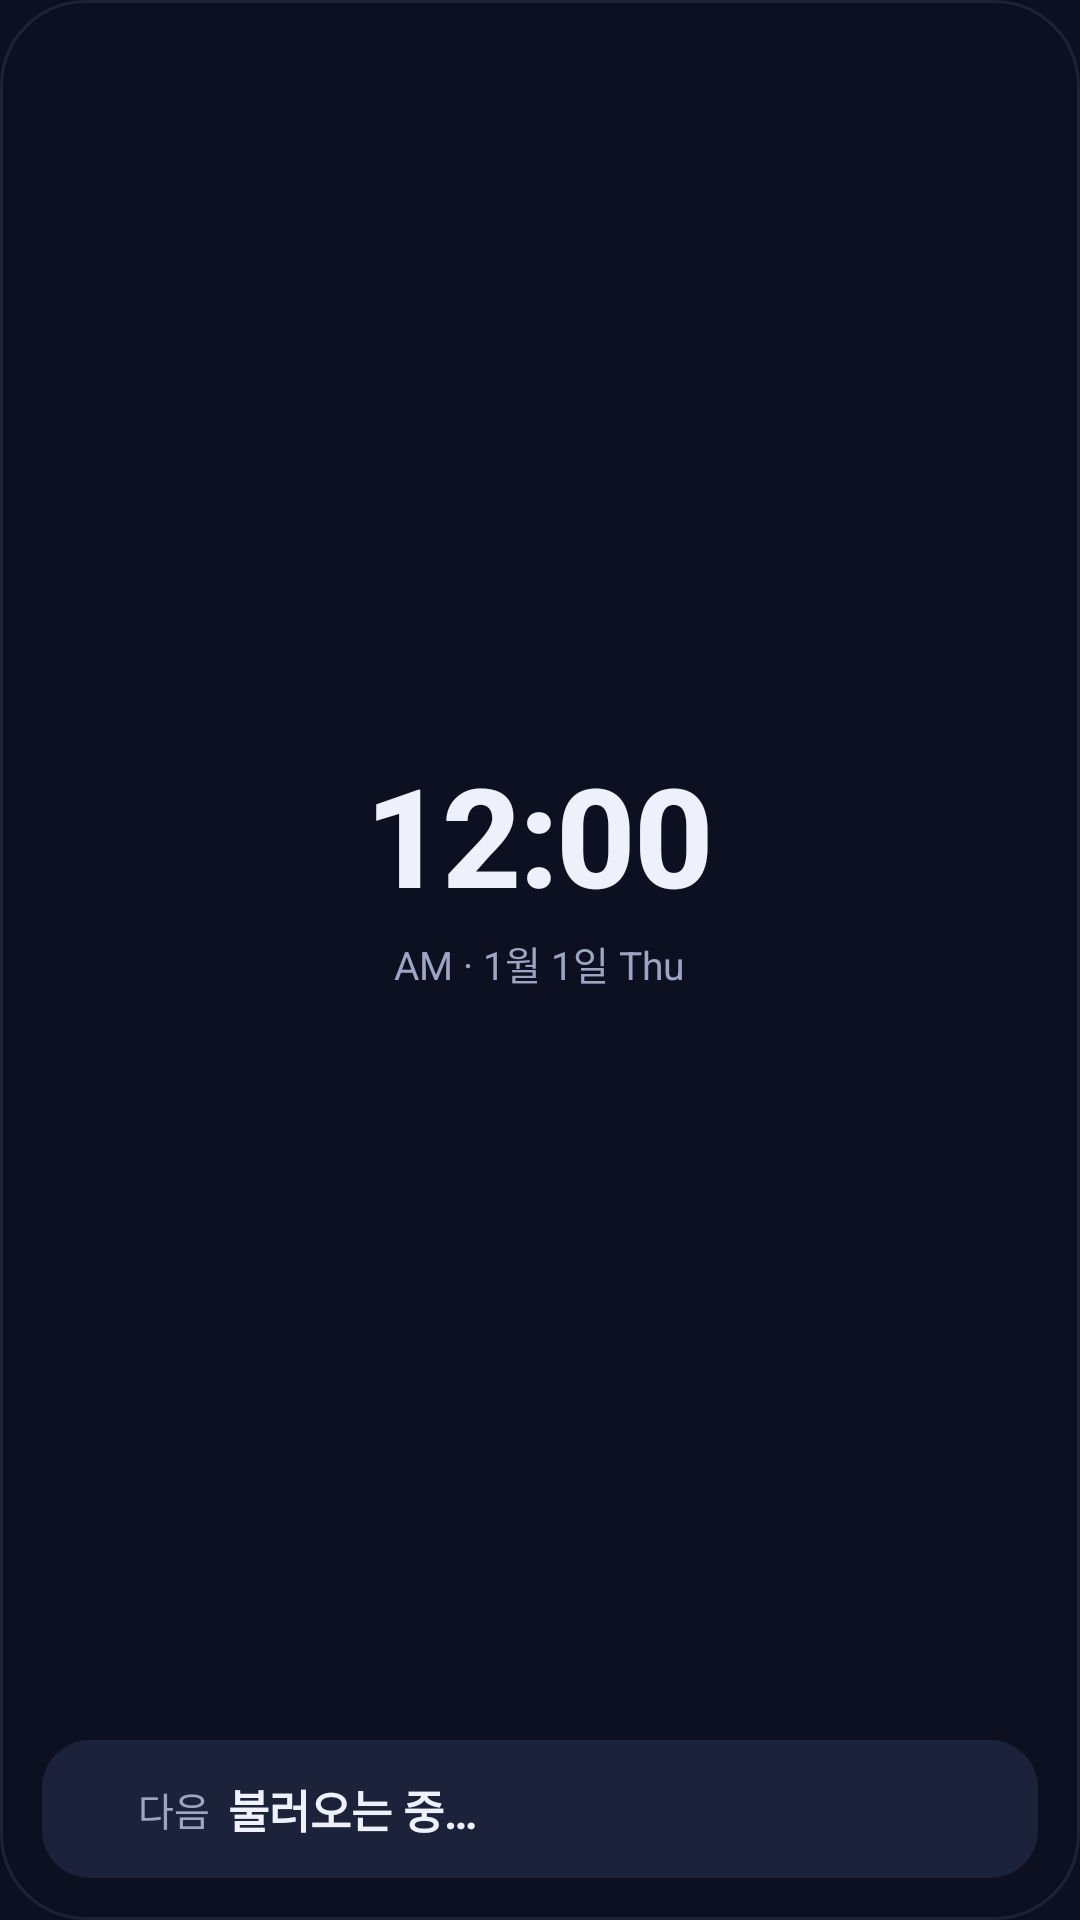

Produce the Android XML layout that renders to this screen, including the resource entries it uses.
<!-- AndroidManifest.xml: application theme Theme.Planner -->
<!-- res/layout/widget_planner.xml -->
<?xml version="1.0" encoding="utf-8"?>
<FrameLayout xmlns:android="http://schemas.android.com/apk/res/android"
    android:id="@+id/widget_root"
    android:layout_width="match_parent"
    android:layout_height="match_parent"
    android:background="@drawable/widget_bg"
    android:clipToOutline="true"
    android:padding="14dp">

    <LinearLayout
        android:layout_width="match_parent"
        android:layout_height="match_parent"
        android:orientation="vertical">

        <FrameLayout
            android:layout_width="match_parent"
            android:layout_height="0dp"
            android:layout_weight="1">

            <ImageView
                android:id="@+id/ring"
                android:layout_width="match_parent"
                android:layout_height="match_parent"
                android:importantForAccessibility="no"
                android:scaleType="fitCenter" />

            <LinearLayout
                android:layout_width="wrap_content"
                android:layout_height="wrap_content"
                android:layout_gravity="center"
                android:gravity="center_horizontal"
                android:orientation="vertical">

                <TextClock
                    android:id="@+id/clock"
                    android:layout_width="wrap_content"
                    android:layout_height="wrap_content"
                    android:fontFamily="sans-serif-medium"
                    android:format12Hour="h:mm"
                    android:format24Hour="HH:mm"
                    android:includeFontPadding="false"
                    android:letterSpacing="-0.02"
                    android:textColor="@color/ink"
                    android:textSize="46dp"
                    android:textStyle="bold" />

                <TextClock
                    android:id="@+id/date"
                    android:layout_width="wrap_content"
                    android:layout_height="wrap_content"
                    android:layout_marginTop="4dp"
                    android:format12Hour="a · M월 d일 E"
                    android:format24Hour="M월 d일 E요일"
                    android:textColor="@color/muted"
                    android:textSize="13dp" />

                <TextView
                    android:id="@+id/all_day"
                    android:layout_width="wrap_content"
                    android:layout_height="wrap_content"
                    android:layout_marginTop="3dp"
                    android:ellipsize="end"
                    android:maxWidth="130dp"
                    android:maxLines="1"
                    android:textColor="@color/accent"
                    android:textSize="11dp"
                    android:visibility="gone" />

                
                <TextView
                    android:id="@+id/stale"
                    android:layout_width="wrap_content"
                    android:layout_height="wrap_content"
                    android:layout_marginTop="3dp"
                    android:maxLines="1"
                    android:textColor="@color/faint"
                    android:textSize="11dp"
                    android:visibility="gone" />
            </LinearLayout>
        </FrameLayout>

        <LinearLayout
            android:layout_width="match_parent"
            android:layout_height="46dp"
            android:layout_marginTop="10dp"
            android:background="@drawable/row_bg"
            android:gravity="center_vertical"
            android:orientation="horizontal"
            android:paddingStart="14dp"
            android:paddingEnd="14dp">

            <ImageView
                android:id="@+id/next_dot"
                android:layout_width="10dp"
                android:layout_height="10dp"
                android:layout_marginEnd="8dp"
                android:importantForAccessibility="no"
                android:src="@drawable/dot" />

            <TextView
                android:id="@+id/next_label"
                android:layout_width="wrap_content"
                android:layout_height="wrap_content"
                android:layout_marginEnd="6dp"
                android:text="@string/next_label"
                android:textColor="@color/muted"
                android:textSize="13dp" />

            <TextView
                android:id="@+id/next_title"
                android:layout_width="0dp"
                android:layout_height="wrap_content"
                android:layout_weight="1"
                android:ellipsize="end"
                android:maxLines="1"
                android:text="@string/loading"
                android:textColor="@color/ink"
                android:textSize="15dp"
                android:textStyle="bold" />

            <TextView
                android:id="@+id/next_time"
                android:layout_width="wrap_content"
                android:layout_height="wrap_content"
                android:layout_marginStart="10dp"
                android:fontFeatureSettings="tnum"
                android:maxLines="1"
                android:textColor="@color/ink"
                android:textSize="15dp" />
        </LinearLayout>
    </LinearLayout>
</FrameLayout>
<!-- resources referenced by this layout -->
<resources>
  <color name="accent">#A3AFFF</color>
  <color name="faint">#676E8F</color>
  <color name="ink">#EEF0FB</color>
  <color name="muted">#9EA5C3</color>
  <!-- drawable row_bg (drawable) -->
  <?xml version="1.0" encoding="utf-8"?>
  <shape xmlns:android="http://schemas.android.com/apk/res/android" android:shape="rectangle">
      <solid android:color="@color/panel_2" />
      <corners android:radius="16dp" />
  </shape>
  <!-- drawable widget_bg (drawable) -->
  <?xml version="1.0" encoding="utf-8"?>
  <shape xmlns:android="http://schemas.android.com/apk/res/android" android:shape="rectangle">
      <solid android:color="@color/bg" />
      <corners android:radius="@dimen/widget_radius" />
      <stroke android:width="1dp" android:color="#14FFFFFF" />
  </shape>
  <string name="loading">불러오는 중…</string>
  <string name="next_label">다음</string>
  <style name="Theme.Planner" parent="android:Theme.Material.NoActionBar">
          <item name="android:colorBackground">@color/bg</item>
          <item name="android:windowBackground">@color/bg</item>
          <item name="android:statusBarColor">@color/bg</item>
          <item name="android:navigationBarColor">@color/bg</item>
          <item name="android:colorAccent">@color/accent</item>
          <item name="android:colorPrimary">@color/accent</item>
          <item name="android:textColorPrimary">@color/ink</item>
          <item name="android:textColorSecondary">@color/muted</item>
      </style>
  <color name="panel_2">#1C2239</color>
  <color name="bg">#0D1020</color>
  <dimen name="widget_radius">@android:dimen/system_app_widget_background_radius</dimen>
</resources>
